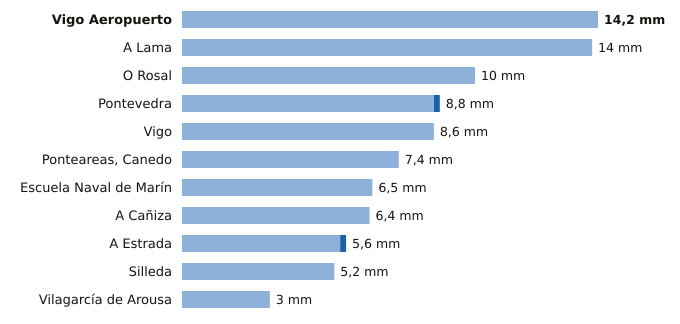

The data file committed next to this chart (first rows):
estacion, provincia, indicativo, mm_6_dias_anteriores, mm_hoy, mm_7_dias, horas_de_hoy
Vigo Aeropuerto, Pontevedra, 1495, 14.2, 0.0, 14.2, 20
A Lama, Pontevedra, 1489A, 14.0, 0.0, 14.0, 17
O Rosal, Pontevedra, 1730E, 10.0, 0.0, 10.0, 16
Pontevedra, Pontevedra, 1484C, 8.6, 0.2, 8.8, 20
Vigo, Pontevedra, 1496X, 8.6, 0.0, 8.6, 20
Ponteareas, Canedo, Pontevedra, 1723X, 7.4, 0.0, 7.4, 19
Escuela Naval de Marín, Pontevedra, 1486E, 6.5, 0.0, 6.5, 13
A Cañiza, Pontevedra, 1719, 6.4, 0.0, 6.4, 18
A Estrada, Pontevedra, 1468X, 5.4, 0.2, 5.6, 19
Silleda, Pontevedra, 1466A, 5.2, 0.0, 5.2, 18
Vilagarcía de Arousa, Pontevedra, 1477V, 3.0, 0.0, 3.0, 16
